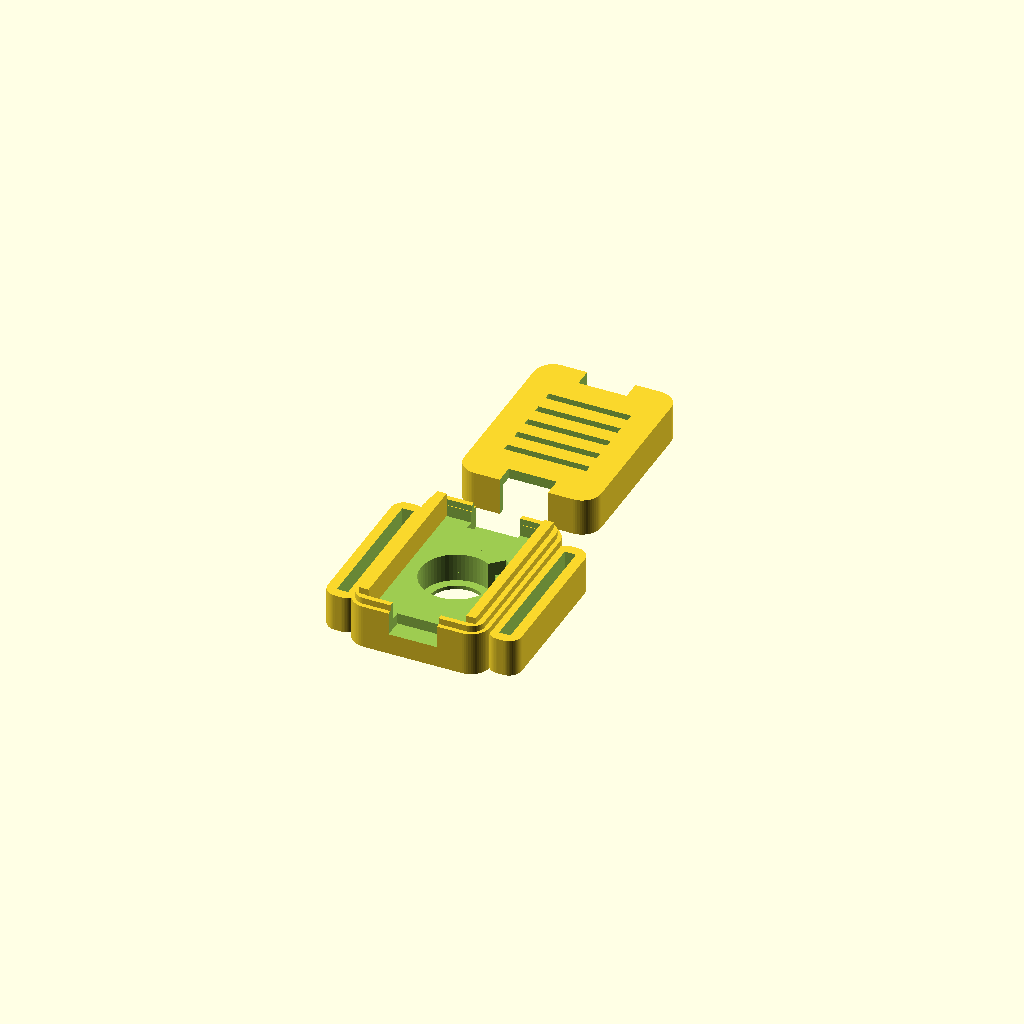
Cell 1: the model at its default parameters.
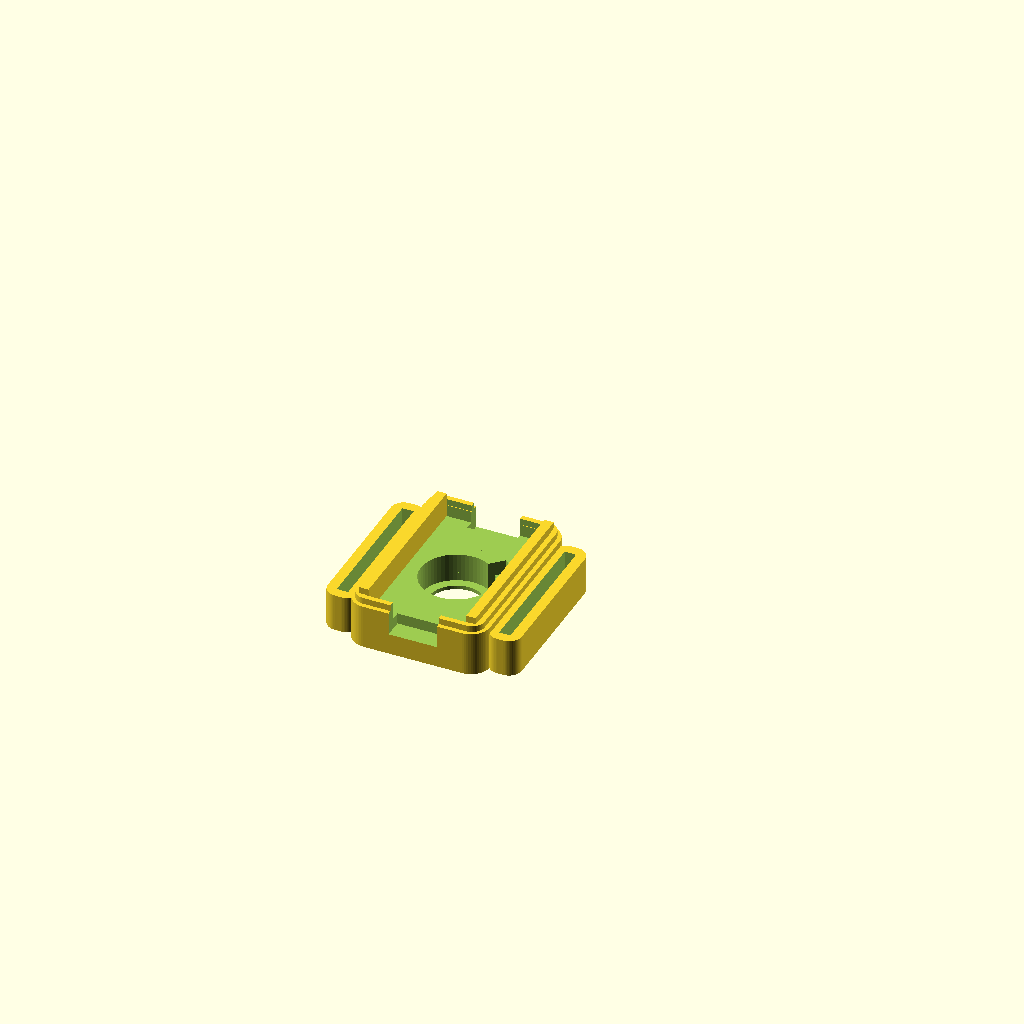
Cell 2: part = "base" (everything else at default).
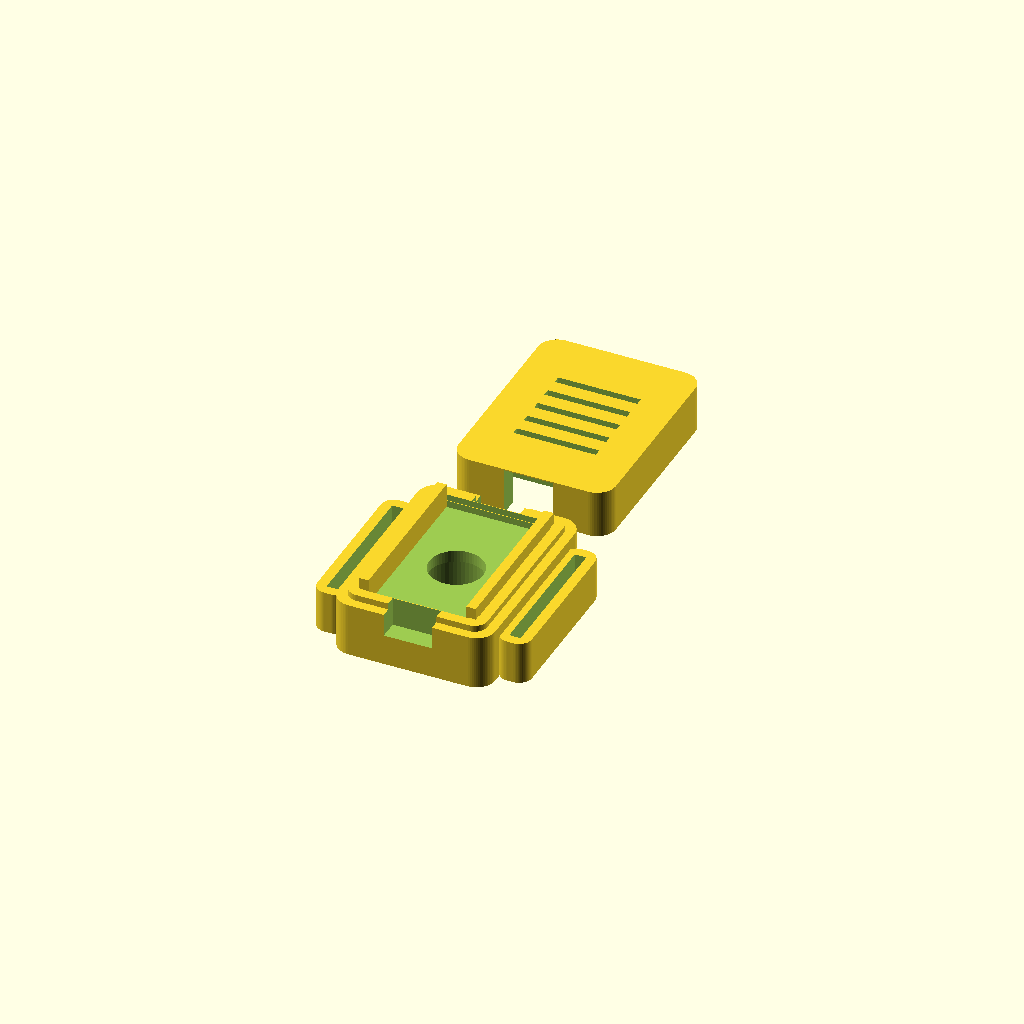
Cell 3: the same model with wall = 3.2.
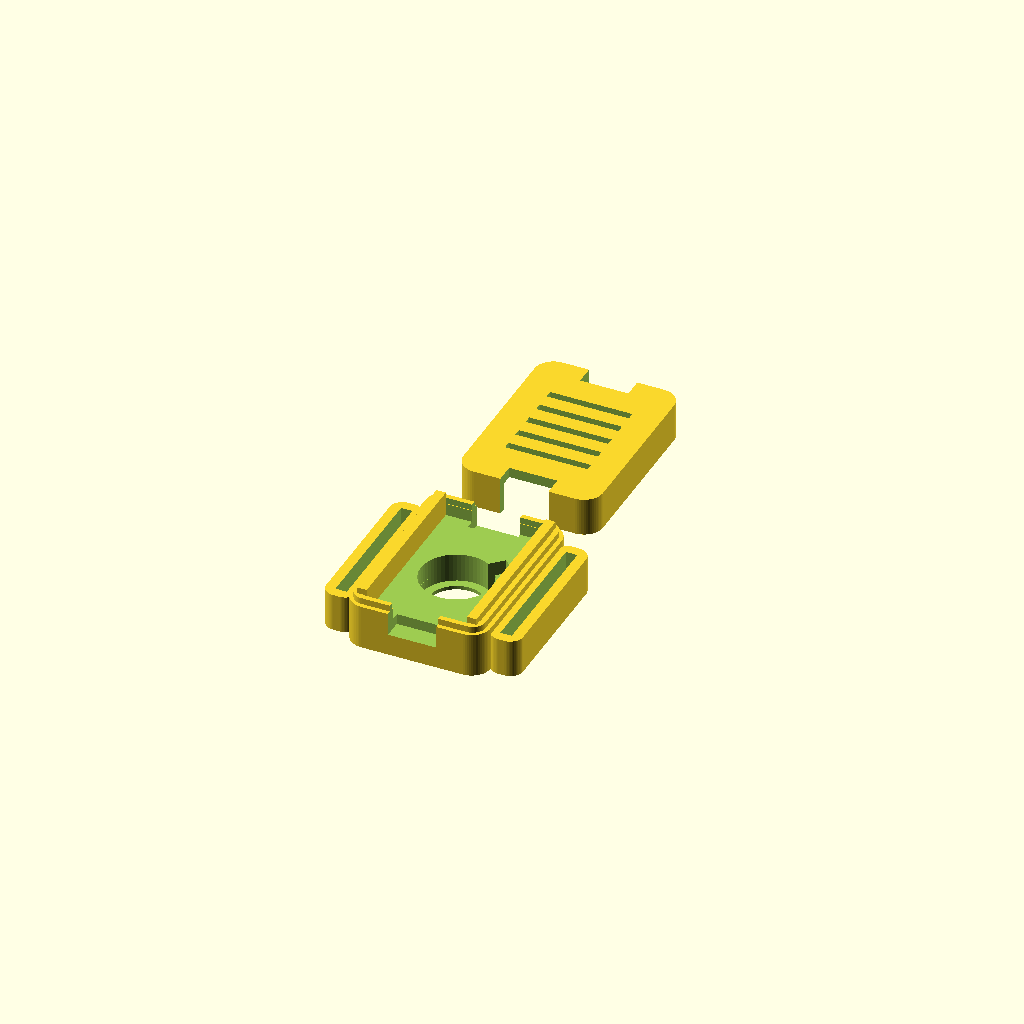
Cell 4 — clearance set to 0.4, the other parameters unchanged.
One fixed orthographic camera (rotation 55°, 0°, 25°; colour scheme Cornfield) for every cell.
OpenSCAD source file hardware/models/nato_pod/nato_pod_v6_width_first_10.scad:
// =========================================================================
// MERIDIAN ECOSYSTEM - SENSOR SPECIES FAMILY
// ARCHETYPE B: NATO STRAP SLOTTED HAPTIC POD & RECEIVER BRAIN (v3.0)
// Designed by Sean Pond, Whitehorse, YT, Canada
// =========================================================================
// This is a highly optimized, parametric, two-part snap-fit enclosure
// system designed for a 5-LRA array wearable.
// It includes:
// 1. The Haptic Pod: Houses a single 10mm LRA and a DRV2605L breakout board.
// 2. The Receiver Brain: Houses the physical receiver stack (Seeed XIAO ESP32-C3,
//    TCA9548A multiplexer, PowerBoost 500C, and a 602040 LiPo battery).
// Both enclosures feature integrated 22mm watch strap slots (lugs) to keep them
// secured firmly to a heavy-duty NATO strap for direct mechanical skin coupling.
// =========================================================================

/* [General Enclosure Settings] */
// Part to render
part = "both"; // [both, base, lid, receiver_both, receiver_base, receiver_lid]
// Detail level (smoothness of cylinders)
$fn = 60;
// Outer wall thickness
wall = 1.6;
// Internal hardware clearance
clearance = 0.2;
// Filament squeeze / snap tolerance
snap_clearance = 0.4; // Adjusted to 0.4 to fix the lid fitting issue (lid too tight/small)

/* [NATO Strap Slot Settings] */
// Width of the watch strap (standard is 22mm)
strap_width = 22.2;
// Thickness of heavy-duty nylon NATO strap
strap_thickness = 1.8;
// Structural wall around strap slots
strap_wall = 1.6;

/* [Haptic Actuator Settings] */
// 10mm LRA outer diameter
lra_dia = 10.0;
// LRA thickness
lra_thick = 3.5;
// Skin-contact aperture diameter (prevents LRA falling out, exposes active face)
lra_aperture = 8.5;

/* [DRV2605L Breakout Settings] */
// Width of the DRV board (y-axis)
drv_w = 18.0;
// Length of the DRV board (x-axis)
drv_l = 26.0;
// PCB thickness of the breakout
drv_pcb = 1.6;
// Tallest component clearance on DRV (inductor/capacitors)
drv_comp_h = 2.5;

/* [Cable Exit Ports] */
// Width of the daisy-chain cable ports -- Sean's caliper measurement of
// the actual connector (7.0mm) plus 0.3mm clearance per side
port_w = 7.6;
// Height of the daisy-chain cable ports -- measured connector (3.0mm)
// plus 0.3mm clearance per side
port_h = 3.6;

/* [Receiver Cable Exit Ports] */
// Width of the receiver cable ports (widened to 6.0 mm for thick bundles)
rec_port_w = 6.0;
// Height of the receiver cable ports (height of 3.5 mm)
rec_port_h = 3.5;

/* [Vibration Isolation Liner] */
// Radial gap added around the LRA's sides for a compliant liner
liner_radial = 0.5;
// Extra depth added to the pocket floor side, leaving room for a thin foam
liner_axial = 0.4;

/* [Board Mounting] */
// Foam mounting tape thickness under the DRV board on the ledges --
// PLACEHOLDER, not yet measured against Sean's actual tape. Confirmed real
// requirement: board sits on the base's existing ledges (not moved to the
// lid), so this stacks with ledge_h + board thickness inside the SAME
// shared cavity budget, not a separate one.
foam_tape_t = 0.5;

/* [Receiver Brain Settings] */
// Width of the receiver cavity (y-axis)
rec_w = 26.0;
// Length of the receiver cavity (x-axis, fits PowerBoost + battery side-by-side or stacked)
rec_l = 46.0;
// Height of the receiver cavity (z-axis, fits Battery + PowerBoost + Mux + XIAO)
rec_h = 21.0;
// USB-C/Micro-USB port cutout width for charging/serial access
usb_port_w = 9.0;
// USB-C/Micro-USB port cutout height
usb_port_h = 4.5;

// =========================================================================
// DERIVED DIMENSIONS (Mathematical Optimization)
// =========================================================================
// Haptic Pod Dimensions
// v6: swapped from v5 -- width now runs along the circumference (x) axis
// instead of length, to shorten each pod's footprint around the wrist.
// Cable ports are untouched below since they're keyed off outer_x, not off
// drv_l/drv_w directly -- confirmed against Sean's actual board, connectors
// exit on the ends that are now the x-axis ends, same as before the swap.
inner_x = drv_w + (clearance * 2);
inner_y = drv_l + (clearance * 2);
// v11 CORRECTION: v10's max()-based shrink assumed the LRA and the DRV
// stack lived in separate parts. Confirmed wrong -- the board stays on the
// base's existing ledges, not moved to the lid. They DO share one cavity,
// so it's back to summing, not taking the max -- PLUS foam_tape_t, which
// wasn't in the budget at all before and is exactly what made "add foam to
// the ledges" stop fitting under the lid.
ledge_h = lra_thick + 0.4;
inner_z = ledge_h + foam_tape_t + drv_pcb + drv_comp_h + clearance;

outer_x = inner_x + (wall * 2);
outer_y = inner_y + (wall * 2);
outer_z = inner_z + (wall * 2);

// v1.6.1 LRA Pod Lugs & Body Alignment
main_body_h = outer_z / 2 + 1;
lug_top = (strap_thickness + (strap_wall * 2)) / 2;
lug_bottom = -main_body_h / 2;
lug_h = lug_top - lug_bottom;
lug_z_offset = (lug_top + lug_bottom) / 2;

// Receiver Brain Dimensions
rec_inner_x = rec_l + (clearance * 2);
rec_inner_y = rec_w + (clearance * 2);
rec_inner_z = rec_h + (clearance * 2);

rec_outer_x = rec_inner_x + (wall * 2);
rec_outer_y = rec_inner_y + (wall * 2);
rec_outer_z = rec_inner_z + (wall * 2);

// v1.6.1 Receiver Brain Lugs & Body Alignment
rec_main_body_h = rec_outer_z / 2 + 1;
rec_lug_top = (strap_thickness + (strap_wall * 2)) / 2;
rec_lug_bottom = -rec_main_body_h / 2;
rec_lug_h = rec_lug_top - rec_lug_bottom;
rec_lug_z_offset = (rec_lug_top + rec_lug_bottom) / 2;

// Strap lug dimensions (Shared across both configurations)
lug_x = strap_thickness + (strap_wall * 2);
lug_y = strap_width + (strap_wall * 2);

// Lug offsets for assembly union
pod_lug_offset = (outer_x / 2) + (lug_x / 2) - 0.5;
rec_lug_offset = (rec_outer_x / 2) + (lug_x / 2) - 0.5;

// =========================================================================
// RENDER ROUTER
// =========================================================================
if (part == "both") {
    translate([0, 0, 0]) base();
    translate([0, outer_y + 8, 0]) lid();
} else if (part == "base") {
    base();
} else if (part == "lid") {
    lid();
} else if (part == "receiver_both") {
    translate([0, 0, 0]) receiver_base();
    translate([0, rec_outer_y + 8, 0]) receiver_lid();
} else if (part == "receiver_base") {
    receiver_base();
} else if (part == "receiver_lid") {
    receiver_lid();
}

// =========================================================================
// MODULE: STANDARD HAPTIC POD BASE
// =========================================================================
module base() {
    difference() {
        union() {
            // Main rounded outer base body
            rounded_box(outer_x, outer_y, main_body_h, 3.0);
            
            // Left Watch Lug (v1.6.1 aligned flush with bed)
            translate([-pod_lug_offset, 0, lug_z_offset]) {
                difference() {
                    rounded_box(lug_x, lug_y, lug_h, 2.0);
                    cube([strap_thickness, strap_width, 100], center=true);
                }
            }
            
            // Right Watch Lug (v1.6.1 aligned flush with bed)
            translate([pod_lug_offset, 0, lug_z_offset]) {
                difference() {
                    rounded_box(lug_x, lug_y, lug_h, 2.0);
                    cube([strap_thickness, strap_width, 100], center=true);
                }
            }
            
            // Male snap lip rim (v1.6 aligned flush to main body top surface)
            translate([0, 0, main_body_h / 2])
                difference() {
                    rounded_box(inner_x + wall + (snap_clearance/2), inner_y + wall + (snap_clearance/2), 2.0, 2.0);
                    rounded_box(inner_x + (snap_clearance/2), inner_y + (snap_clearance/2), 10.0, 1.5);
                }
        }
        
        // Inner cavity for electronics -- v10 FIX: this was sized to
        // outer_z (the FULL case height) and centered on `wall`, so it
        // reached ~4mm below the base's own floor -- erasing the floor
        // completely everywhere except right at the aperture. Confirmed
        // by slicing cross-sections at multiple heights: no floor existed
        // anywhere. Rescoped to only remove what's actually above the
        // LRA pocket, leaving a real floor beneath it.
        translate([0, 0, wall + (inner_z/2) ])
            rounded_box(inner_x, inner_y, inner_z, 1.5);
            
        // LRA Pocket in the center floor -- v13 FIX: this used to start
        // at a fixed z=-1, a number that predates several height changes
        // tonight and never tracked them. With the real floor now down at
        // -main_body_h/2, that left an un-cut layer between the true
        // bottom and where the pocket actually began -- the LRA was
        // resting on top of that layer instead of at the real outer
        // surface, which is exactly the air gap Sean felt. floor_t is a
        // deliberately thin remaining step (not zero -- needs *some*
        // material to retain the LRA at all), placed relative to the
        // real bottom instead of a stale absolute number.
        floor_t = 0.6;
        pocket_z0 = -main_body_h/2 + floor_t;
        pocket_r = (lra_dia + 0.2 + (liner_radial * 2)) / 2;
        pocket_h = lra_thick + 1 + 0.1 + liner_axial;
        translate([0, 0, pocket_z0])
            cylinder(d = pocket_r * 2, h = pocket_h);
        // Aperture cut separately, anchored well below the true bottom so
        // it always fully punches through regardless of pocket_z0.
        translate([0, 0, -main_body_h/2 - 5])
            cylinder(d = lra_aperture, h = main_body_h + 10);

        // Relief for the LRA's own wire-exit tab -- the molded strain-
        // relief bump on the LRA body itself, which was holding it off
        // the pocket floor since the pocket was a plain circle with
        // nowhere for the tab to go. PLACEHOLDER dimensions (tab_w,
        // tab_reach) -- measure the actual tab and correct these. Angled
        // per Sean's plan to split the difference between the two DRV
        // pads so short leads can reach both without extensions.
        tab_w = 3.0;
        tab_reach = 2.0;
        tab_angle = 45;
        rotate([0, 0, tab_angle])
            translate([pocket_r - 0.5, -tab_w/2, pocket_z0])
                cube([tab_reach + 1, tab_w, pocket_h]);
        
        // LRA Wire routing relief groove -- widened (was 1.2mm tall, a
        // shallow scratch that didn't reach ledge height). This is meant
        // to be a fully internal path from the pocket to the board -- the
        // LRA's 2 leads have no reason to ever leave the sealed case, so
        // routing them out through the port and back in was a workaround
        // for a groove that wasn't tall enough, not a real requirement.
        translate([0, 0, wall + (ledge_h/2)]) {
            cube([2.2, 15, ledge_h], center=true);
        }
        
        // Notches moved to the Y-axis ends -- confirmed against Sean's
        // actual board photo: STEMMA connectors sit on the edges with no
        // strap running through them, not the lug edges. Same open-at-
        // top-edge notch as before, just on the other pair of walls.
        //
        // BUG FIX: rounded_box() is z-centered, so the real top surface is
        // at main_body_h/2 (3.25mm here), not main_body_h (6.5mm) -- the
        // previous version cut almost 3mm too high, only grazing the edge
        // of the part instead of the full port_h depth. That's why the
        // printed opening measured ~2.6mm instead of the intended 4.26.
        // Port size also updated to Sean's caliper measurement of the
        // actual connector (7 x 3mm) plus 0.3mm clearance per side.
        port_top = main_body_h/2 + 1;   // 1mm above the real top surface, through the lip
        translate([0, -(outer_y/2 + 2), port_top - port_h/2])
            cube([port_w, 10, port_h + 2], center=true);

        // Right Cable notch (opposite Y end)
        translate([0, (outer_y/2 + 2), port_top - port_h/2])
            cube([port_w, 10, port_h + 2], center=true);
    }
    
    // Internal PCB support ledges (holds DRV2605L elevated above LRA)
    ledge_w = 1.5;
    
    translate([-inner_x/2 + ledge_w/2, 0, wall + ledge_h/2])
        cube([ledge_w, inner_y, ledge_h], center=true);
    translate([inner_x/2 - ledge_w/2, 0, wall + ledge_h/2])
        cube([ledge_w, inner_y, ledge_h], center=true);
}

// =========================================================================
// MODULE: STANDARD HAPTIC POD LID
// =========================================================================
module lid() {
    difference() {
        union() {
            rounded_box(outer_x, outer_y, outer_z / 2, 3.0);
        }
        
        translate([0, 0, -wall])
            rounded_box(inner_x + (snap_clearance * 2), inner_y + (snap_clearance * 2), outer_z / 2, 1.5);
            
        // Snap-fit groove REMOVED (v9->v10) -- it was carving into the
        // same ~1.2mm rim the main cavity wall depends on, and between
        // rounded-corner mismatches it was eating through that rim
        // entirely in places. Confirmed by slicing the model at the
        // heights Sean's slicer flagged as empty: genuinely zero material
        // there, not a false alarm. The base's lip still presses into the
        // main cavity below without this -- friction fit, not interlock.
            
        // No matching port cutout here anymore -- the notch is now entirely
        // in the base (open at its top edge) and this lid's flat underside
        // just caps it. See base() for the actual notch.

        // v12: except the lid's underside was still blocking part of the
        // port opening at the seam -- adding a small relief at both Y
        // ends. Cutting both rather than guessing which one Sean meant by
        // "upper" -- harmless if one side turns out not to need it.
        translate([0, -(outer_y/2 + 2), -outer_z/2 + port_h/2])
            cube([port_w, 10, outer_z + port_h], center=true);
        translate([0, (outer_y/2 + 2), -outer_z/2 + port_h/2])
            cube([port_w, 10, outer_z + port_h], center=true);

        // Aesthetic Top Logo / Ventilation slots (Meridian Ripple motif)
        for(i = [-2 : 2]) {
            translate([0, i * 3.5, outer_z/4])
                cube([drv_l * 0.5, 1.2, wall * 2], center=true);
        }
    }
}

// =========================================================================
// MODULE: RECEIVER BRAIN STACK BASE
// =========================================================================
module receiver_base() {
    difference() {
        union() {
            // Main rounded outer receiver body
            rounded_box(rec_outer_x, rec_outer_y, rec_main_body_h, 4.0);
            
            // Left Strap Lug (v1.6.1 aligned flush with bed)
            translate([-rec_lug_offset, 0, rec_lug_z_offset]) {
                difference() {
                    rounded_box(lug_x, lug_y, rec_lug_h, 2.0);
                    cube([strap_thickness, strap_width, 100], center=true);
                }
            }
            
            // Right Strap Lug (v1.6.1 aligned flush with bed)
            translate([rec_lug_offset, 0, rec_lug_z_offset]) {
                difference() {
                    rounded_box(lug_x, lug_y, rec_lug_h, 2.0);
                    cube([strap_thickness, strap_width, 100], center=true);
                }
            }
            
            // Male snap lip rim (v1.6 aligned flush to main receiver top surface)
            translate([0, 0, rec_main_body_h / 2])
                difference() {
                    rounded_box(rec_inner_x + wall + (snap_clearance/2), rec_inner_y + wall + (snap_clearance/2), 2.0, 2.0);
                    rounded_box(rec_inner_x + (snap_clearance/2), rec_inner_y + (snap_clearance/2), 10.0, 1.5);
                }
        }
        
        // Inner cavity for electronics stack (Battery + PowerBoost + Mux + XIAO)
        translate([0, 0, wall])
            rounded_box(rec_inner_x, rec_inner_y, rec_outer_z, 2.0);
            
        // Left Cable Exit Port (Sends 4-wire haptic bus out to CH0-CH4)
        translate([-(rec_outer_x/2 + 2), 0, (rec_outer_z / 2) - rec_port_h/2 + 0.5])
            cube([10, rec_port_w, rec_port_h], center=true);
            
        // Right Cable Exit Port
        translate([(rec_outer_x/2 + 2), 0, (rec_outer_z / 2) - rec_port_h/2 + 0.5])
            cube([10, rec_port_w, rec_port_h], center=true);
            
        // USB-C / Micro-USB Programming Port Cutout (Centered on one end face)
        translate([0, -(rec_outer_y/2 + 1), wall + usb_port_h/2 + 1.0])
            cube([usb_port_w, 10, usb_port_h], center=true);
    }
    
    // Internal Battery Isolator Ledges (Z = 6.5mm)
    // Suspends the electronics board card-deck above the soft LiPo battery pouch
    deck_shelf_z = wall + 6.5;
    shelf_w = 1.6;
    
    // Left & Right internal shelves to hold the board platform
    translate([-rec_inner_x/2 + shelf_w/2, 0, deck_shelf_z])
        cube([shelf_w, rec_inner_y, 1.2], center=true);
    translate([rec_inner_x/2 - shelf_w/2, 0, deck_shelf_z])
        cube([shelf_w, rec_inner_y, 1.2], center=true);
}

// =========================================================================
// MODULE: RECEIVER BRAIN STACK LID
// =========================================================================
module receiver_lid() {
    difference() {
        union() {
            rounded_box(rec_outer_x, rec_outer_y, rec_outer_z / 2, 4.0);
        }
        
        // Internal hollow dome clearance
        translate([0, 0, -wall])
            rounded_box(rec_inner_x + (snap_clearance * 2), rec_inner_y + (snap_clearance * 2), rec_outer_z / 2, 2.0);
            
        // Female snap groove rim
        translate([0, 0, -0.1])
            difference() {
                rounded_box(rec_inner_x + wall + (snap_clearance * 2), rec_inner_y + wall + (snap_clearance * 2), 2.2, 2.0);
                rounded_box(rec_inner_x - 0.2, rec_inner_y - 0.2, 10.0, 1.5);
            }
            
        // Port cutouts matching base
        translate([-(rec_outer_x/2 + 2), 0, -0.1])
            cube([10, rec_port_w + (clearance*2), rec_port_h], center=true);
        translate([(rec_outer_x/2 + 2), 0, -0.1])
            cube([10, rec_port_w + (clearance*2), rec_port_h], center=true);
            
        // Aesthetic Ventilation & Monitoring slots (Meridian Ripple motif)
        for(i = [-4 : 4]) {
            translate([i * 4.0, 0, rec_outer_z/4])
                cube([1.5, rec_inner_y * 0.6, wall * 2], center=true);
        }
    }
}

// =========================================================================
// HELPER: HIGH-SPEED ROUNDED BOX GENERATOR
// =========================================================================
module rounded_box(x, y, z, r) {
    hx = x/2 - r;
    hy = y/2 - r;
    hz = z/2;
    
    hull() {
        translate([-hx, -hy, 0]) cylinder(r=r, h=z, center=true);
        translate([ hx, -hy, 0]) cylinder(r=r, h=z, center=true);
        translate([-hx,  hy, 0]) cylinder(r=r, h=z, center=true);
        translate([ hx,  hy, 0]) cylinder(r=r, h=z, center=true);
    }
}
Parameter table extracted from the source (name, type, default, range or options):
part: string, default "both", options "both", "base", "lid", "receiver_both", "receiver_base", "receiver_lid"
wall: number, default 1.6
clearance: number, default 0.2
snap_clearance: number, default 0.4
strap_width: number, default 22.2
strap_thickness: number, default 1.8
strap_wall: number, default 1.6
lra_dia: number, default 10
lra_thick: number, default 3.5
lra_aperture: number, default 8.5
drv_w: number, default 18
drv_l: number, default 26
drv_pcb: number, default 1.6
drv_comp_h: number, default 2.5
port_w: number, default 7.6
port_h: number, default 3.6
rec_port_w: number, default 6
rec_port_h: number, default 3.5
liner_radial: number, default 0.5
liner_axial: number, default 0.4
foam_tape_t: number, default 0.5
rec_w: number, default 26
rec_l: number, default 46
rec_h: number, default 21
usb_port_w: number, default 9
usb_port_h: number, default 4.5
